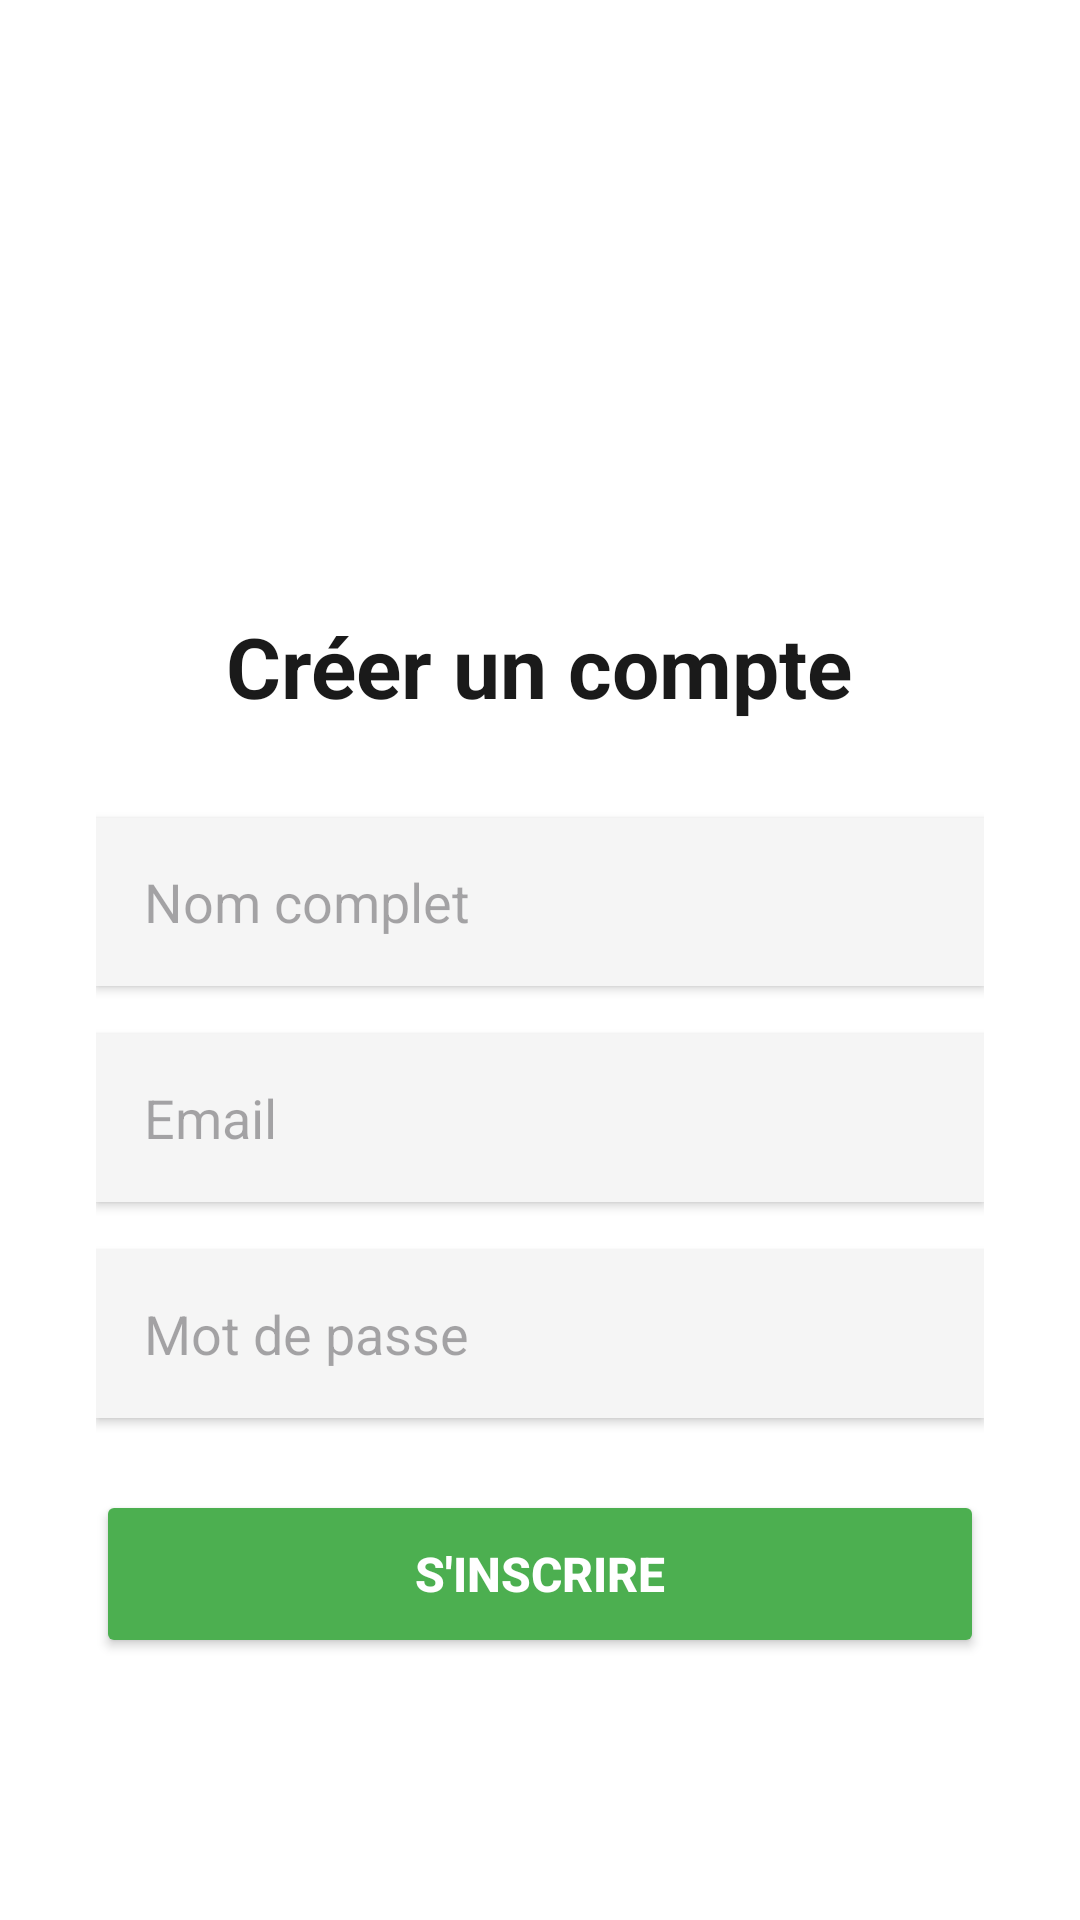

Reconstruct the res/layout file that produces this screen, plus the resources it refers to.
<!-- AndroidManifest.xml: application theme Theme.TPSQLite -->
<!-- res/layout/activity_register.xml -->
<?xml version="1.0" encoding="utf-8"?>
<LinearLayout xmlns:android="http://schemas.android.com/apk/res/android"
    android:layout_width="match_parent"
    android:layout_height="match_parent"
    android:orientation="vertical"
    android:gravity="center"
    android:padding="32dp"
    android:background="#FFFFFF">

    
    <ImageView
        android:id="@+id/ivLogo"
        android:layout_width="100dp"
        android:layout_height="100dp"
        android:src="@drawable/logo_cityconnect"
        android:layout_marginBottom="32dp"
        android:contentDescription="Logo de l'application"/>

    <TextView
        android:layout_width="wrap_content"
        android:layout_height="wrap_content"
        android:text="Créer un compte"
        android:textSize="28sp"
        android:textStyle="bold"
        android:textColor="#1A1A1A"
        android:layout_marginBottom="32dp"/>

    <EditText
        android:id="@+id/etName"
        android:layout_width="match_parent"
        android:layout_height="56dp"
        android:hint="Nom complet"
        android:padding="16dp"
        android:background="#F5F5F5"
        android:layout_marginBottom="16dp"
        android:elevation="2dp"/>

    <EditText
        android:id="@+id/etEmail"
        android:layout_width="match_parent"
        android:layout_height="56dp"
        android:hint="Email"
        android:inputType="textEmailAddress"
        android:padding="16dp"
        android:background="#F5F5F5"
        android:layout_marginBottom="16dp"
        android:elevation="2dp"/>

    <EditText
        android:id="@+id/etPassword"
        android:layout_width="match_parent"
        android:layout_height="56dp"
        android:hint="Mot de passe"
        android:inputType="textPassword"
        android:padding="16dp"
        android:background="#F5F5F5"
        android:layout_marginBottom="24dp"
        android:elevation="2dp"/>

    <Button
        android:id="@+id/btnRegister"
        android:layout_width="match_parent"
        android:layout_height="56dp"
        android:text="S'inscrire"
        android:textSize="16sp"
        android:textStyle="bold"
        android:backgroundTint="#4CAF50"
        android:textColor="#FFFFFF"
        android:layout_marginBottom="16dp"
        android:elevation="4dp"/>

</LinearLayout>
<!-- resources referenced by this layout -->
<resources>
  <style name="Theme.TPSQLite" parent="Base.Theme.TPSQLite" />
  <style name="Base.Theme.TPSQLite" parent="Theme.Material3.DayNight.NoActionBar">
          
          
      </style>
</resources>
